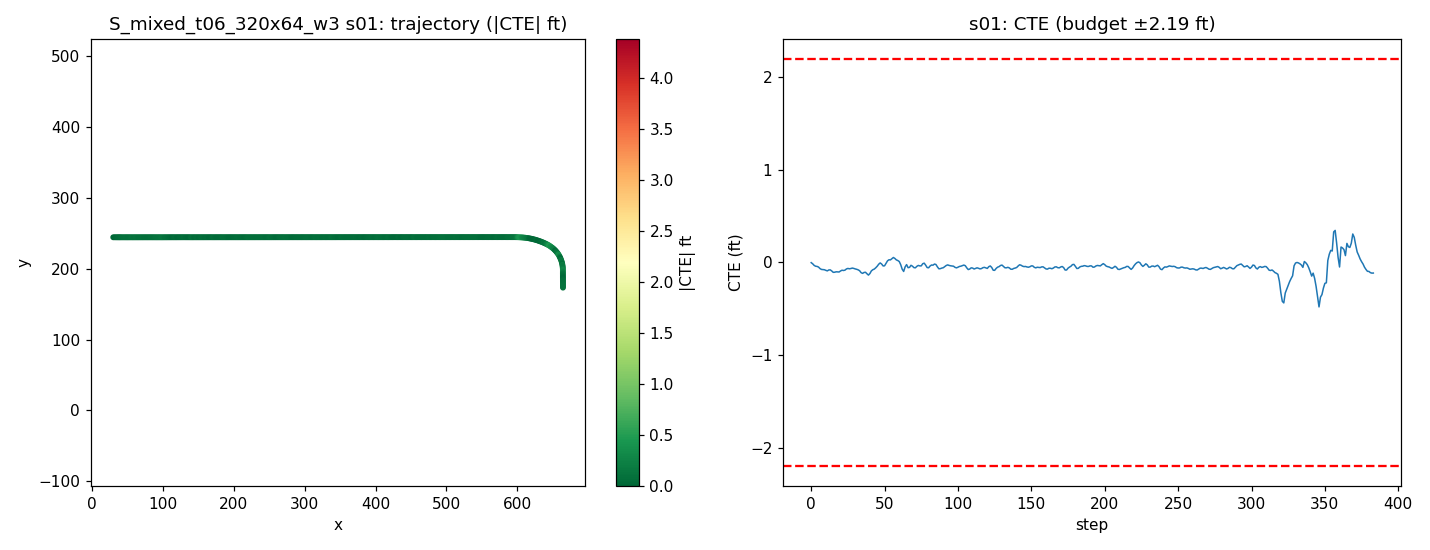

The file beside this chart, header and first rows:
step, time_sec, nn_steer, expert_steer, cte_m, cte_ft, speed_mph, x, y, yaw
0, 0.0, -0.003444, 0.001734, -0.000916, -0.003005, 21.63, 29.55, 244.5, -0.03735
1, 0.2, 2.2919848561286926e-05, 0.005492, -0.004612, -0.01513, 21.86, 31.51, 244.5, -0.1364
2, 0.4, 0.003823, 0.008134, -0.009836, -0.03227, 20.32, 33.4, 244.5, -0.1789
3, 0.6, 0.001248, 0.006249, -0.01262, -0.04139, 18.61, 35.13, 244.5, -0.08679
4, 0.8, -0.003546, 0.004185, -0.01329, -0.04359, 17.38, 36.73, 244.5, -0.01892
5, 1.0, -0.002927, 0.005122, -0.01543, -0.05062, 17.12, 38.27, 244.5, -0.08615
6, 1.2, 0.004711, 0.0147, -0.02033, -0.06672, 18.31, 39.84, 244.5, -0.1814
7, 1.4, 0.0007879, 0.01157, -0.02318, -0.07605, 19.89, 41.56, 244.5, -0.08319
8, 1.6, -1.3861805200576782e-05, 0.009344, -0.02385, -0.07826, 20.52, 43.38, 244.5, -0.01871
9, 1.8, -0.002991, 0.008427, -0.0242, -0.07941, 20.08, 45.2, 244.5, -0.008667
10, 2.0, 0.002222, 0.009675, -0.02627, -0.08619, 19.3, 46.95, 244.5, -0.08493
11, 2.2, 0.006337, 0.008492, -0.02794, -0.09166, 18.79, 48.65, 244.5, -0.06076
12, 2.4, -0.007557, 0.003627, -0.02491, -0.08174, 18.92, 50.33, 244.5, 0.1175
13, 2.6, -0.001643, 0.01403, -0.02468, -0.08097, 19.57, 52.05, 244.5, -0.01498
14, 2.8, -0.0001786, 0.01685, -0.02817, -0.09244, 20.15, 53.83, 244.5, -0.1288
15, 3.0, 0.00751, 0.01776, -0.0327, -0.1073, 20.26, 55.64, 244.5, -0.1545
16, 3.2, -0.002725, 0.01147, -0.03237, -0.1062, 19.98, 57.44, 244.5, 0.03773
17, 3.4, -0.001809, 0.009489, -0.03098, -0.1016, 19.65, 59.21, 244.5, 0.04601
18, 3.6, 0.001253, 0.009886, -0.03136, -0.1029, 19.52, 60.96, 244.5, -0.02356
19, 3.8, 0.004594, 0.008646, -0.03157, -0.1036, 19.66, 62.71, 244.5, -0.01056
20, 4.0, -0.003855, 0.004638, -0.02828, -0.09277, 19.93, 64.48, 244.5, 0.1207
21, 4.2, -0.00308, 0.00459, -0.02576, -0.08452, 20.11, 66.27, 244.5, 0.06705
22, 4.4, 0.00492, 0.01628, -0.02665, -0.08745, 20.09, 68.07, 244.5, -0.05133
23, 4.6, 0.001766, 0.01137, -0.02552, -0.08374, 19.96, 69.86, 244.5, 0.04198
24, 4.8, -0.004636, 0.005975, -0.02162, -0.07094, 19.84, 71.64, 244.5, 0.1367
25, 5.0, -0.001817, 0.006782, -0.01993, -0.06538, 19.82, 73.41, 244.5, 0.03769
26, 5.2, 0.004331, 0.008411, -0.02106, -0.06908, 19.91, 75.19, 244.5, -0.05569
27, 5.4, -0.001422, 0.005485, -0.02021, -0.06629, 20.01, 76.97, 244.5, 0.03607
28, 5.6, -0.003173, 0.004457, -0.01876, -0.06155, 20.05, 78.76, 244.5, 0.04231
29, 5.8, 0.00098, 0.006089, -0.01982, -0.06502, 20.03, 80.56, 244.5, -0.05304
30, 6.0, 0.0003523, 0.006131, -0.02149, -0.0705, 19.97, 82.34, 244.5, -0.06146
31, 6.2, -0.0009391, 0.005627, -0.02275, -0.07465, 19.93, 84.13, 244.5, -0.04422
32, 6.4, -0.001216, 0.01412, -0.02455, -0.08056, 19.94, 85.91, 244.5, -0.06464
33, 6.6, -0.004095, 0.0148, -0.02747, -0.09013, 19.98, 87.69, 244.5, -0.1059
34, 6.8, 0.00822, 0.01849, -0.03375, -0.1107, 20.01, 89.48, 244.5, -0.226
35, 7.0, 0.003614, 0.01382, -0.03622, -0.1188, 20.02, 91.27, 244.5, -0.05502
36, 7.2, -0.00616, 0.007816, -0.03314, -0.1087, 20, 93.06, 244.5, 0.122
37, 7.4, -0.005282, 0.009142, -0.03245, -0.1064, 19.98, 94.85, 244.5, 0.003793
38, 7.6, 0.004208, 0.01335, -0.03741, -0.1227, 19.97, 96.63, 244.5, -0.1952
39, 7.8, 0.01238, 0.01239, -0.0418, -0.1372, 19.98, 98.42, 244.5, -0.1438
40, 8.0, -0.002205, 0.004057, -0.0367, -0.1204, 20, 100.2, 244.5, 0.2182
41, 8.2, -0.006878, 0.006816, -0.02805, -0.09202, 20.01, 102, 244.5, 0.2908
42, 8.4, 0.001091, 0.008797, -0.0241, -0.07907, 20.01, 103.8, 244.5, 0.09611
43, 8.6, 0.003317, 0.007898, -0.02199, -0.07216, 20, 105.6, 244.5, 0.05228
44, 8.8, -0.0006272, 0.00333, -0.0177, -0.05806, 19.99, 107.4, 244.5, 0.1458
45, 9.0, 0.002141, 0.0008082, -0.01254, -0.04115, 19.99, 109.1, 244.6, 0.1641
46, 9.2, -0.004825, -0.002328, -0.006033, -0.01979, 20, 110.9, 244.6, 0.2154
47, 9.4, -0.008812, -0.001336, -0.001809, -0.005934, 20, 112.7, 244.6, 0.1114
48, 9.6, 0.001509, 0.004761, -0.005429, -0.01781, 20, 114.5, 244.6, -0.167
49, 9.8, 0.01015, 0.006825, -0.01175, -0.03855, 20, 116.3, 244.6, -0.2218
50, 10.0, 0.005435, 0.005162, -0.01125, -0.03691, 20, 118.1, 244.6, 0.05231
51, 10.2, -0.003894, -0.005955, -0.003175, -0.01042, 20, 119.9, 244.6, 0.2995
52, 10.4, -0.005376, -0.008109, 0.005025, 0.01649, 20, 121.7, 244.6, 0.2604
53, 10.6, -0.002533, -0.004677, 0.008577, 0.02814, 20, 123.5, 244.6, 0.08345
54, 10.8, 0.008208, -0.001369, 0.008193, 0.02688, 20, 125.2, 244.6, -0.04059
55, 11.0, -0.004002, -0.006162, 0.01197, 0.03928, 20, 127, 244.6, 0.1434
56, 11.2, -0.008901, -0.006366, 0.01606, 0.05268, 20, 128.8, 244.6, 0.1223
57, 11.4, 0.002912, 8.883288696171294e-06, 0.01297, 0.04255, 20, 130.6, 244.6, -0.1463
58, 11.6, 0.003109, 0.001542, 0.008208, 0.02693, 20, 132.4, 244.6, -0.1648
59, 11.8, -0.00363, 0.0001321, 0.006114, 0.02006, 20, 134.2, 244.6, -0.05911
... 324 more rows
